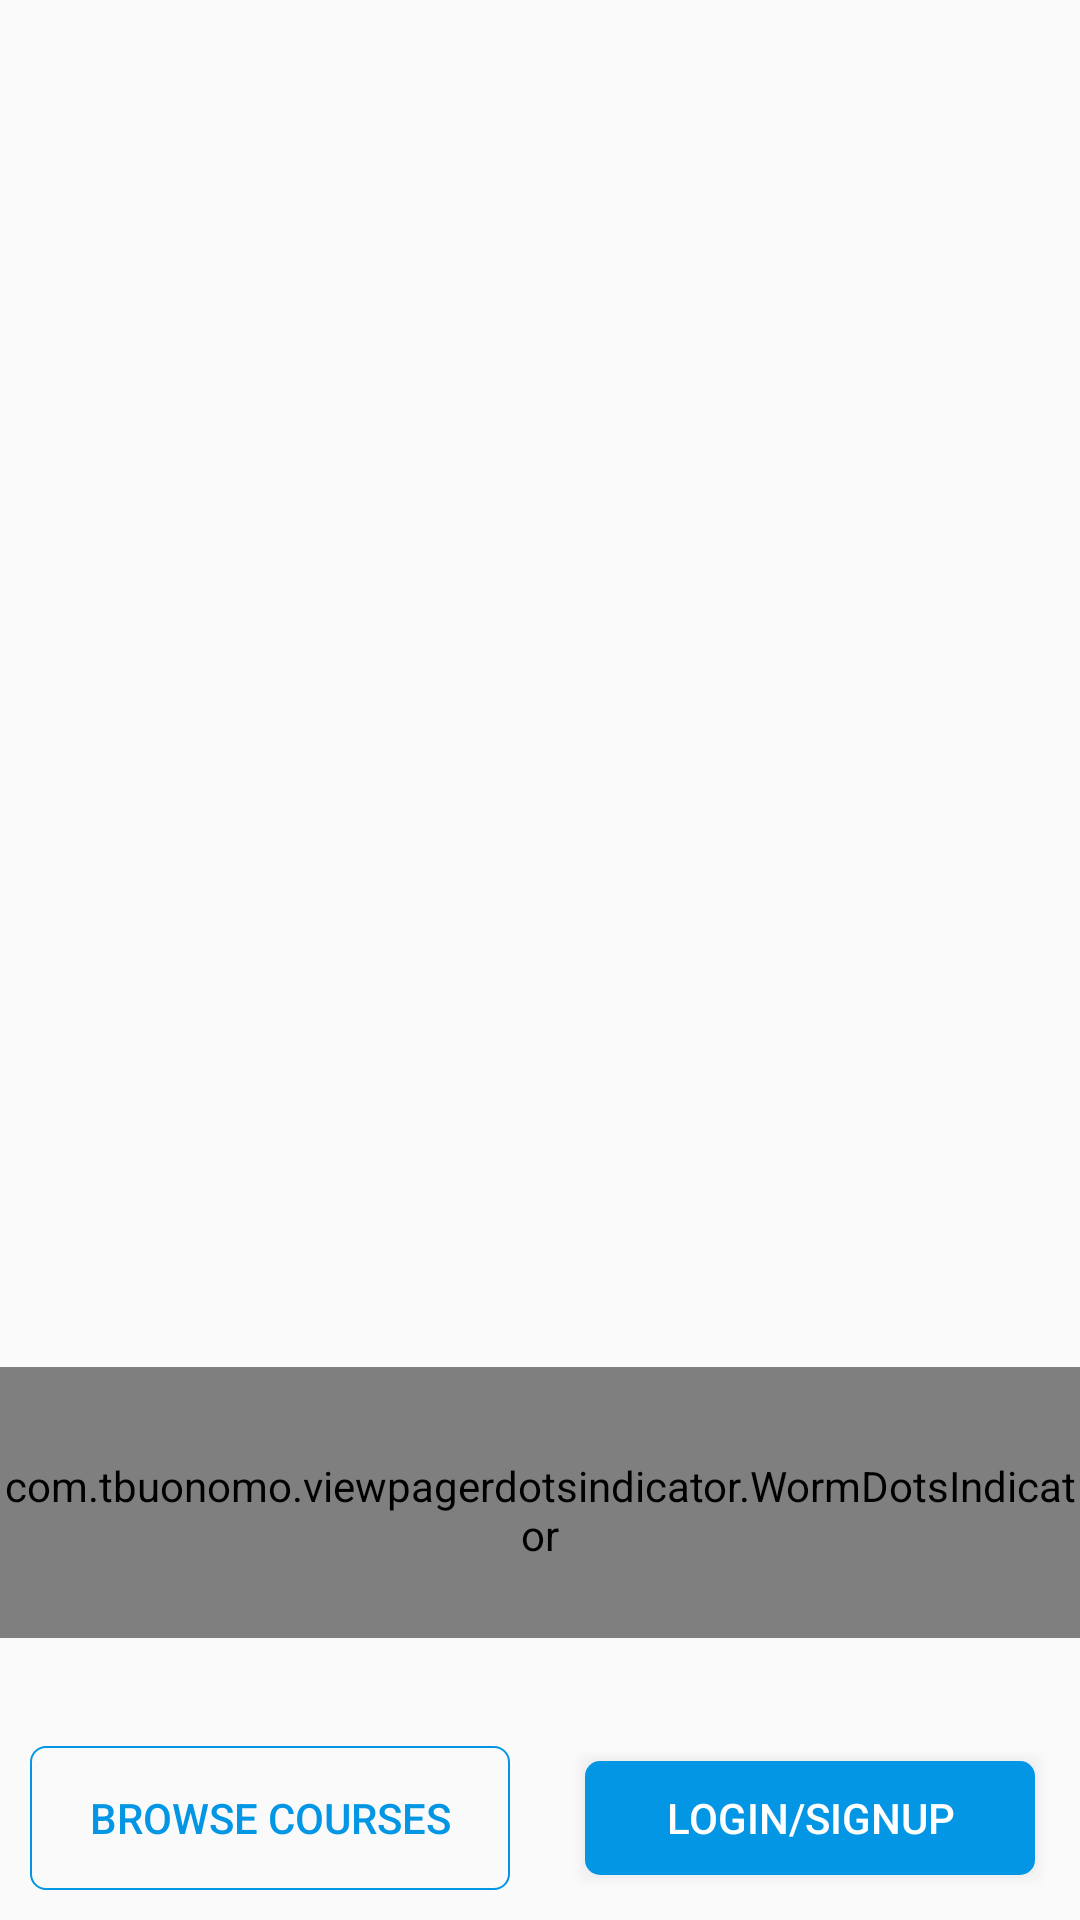

Layout XML and referenced resources for this Android screen:
<!-- AndroidManifest.xml: application theme Theme.Workbook -->
<!-- res/layout/activity_intro.xml -->
<?xml version="1.0" encoding="utf-8"?>
<ScrollView
    xmlns:android="http://schemas.android.com/apk/res/android"
    xmlns:app="http://schemas.android.com/apk/res-auto"
    xmlns:tools="http://schemas.android.com/tools"
    android:layout_height="fill_parent"
    android:layout_width="fill_parent"
    android:fillViewport="true">

    <RelativeLayout
        android:layout_width="match_parent"
        android:layout_height="wrap_content"
        android:background="#fafafa">

        <androidx.viewpager.widget.ViewPager
            android:id="@+id/intro_view_pager"
            android:layout_width="fill_parent"
            android:layout_above="@+id/view"
            android:layout_height="fill_parent" />

        <LinearLayout
         android:layout_width="match_parent"
         android:layout_gravity="center_horizontal"
         android:layout_height="wrap_content"
         android:id="@+id/view"
         android:gravity="center"
         android:layout_alignParentBottom="true"
         android:orientation="horizontal">

         <Button
             android:layout_width="match_parent"
             android:layout_height="wrap_content"
             android:background="@drawable/progress"
             android:layout_margin="10dp"
             android:layout_weight="1"
             android:textColor="@color/btn_color"
             android:id="@+id/btn_browse_courses"
             android:text="@string/browse_courses"/>

            <Button
                android:layout_width="match_parent"
                android:layout_height="wrap_content"
                android:id="@+id/btn_login"
                android:layout_margin="10dp"
                android:layout_weight="1"
                android:textColor="@color/white"
                android:background="@drawable/gradient"
                android:text="@string/login"/>
     </LinearLayout>


        <com.tbuonomo.viewpagerdotsindicator.WormDotsIndicator
            android:id="@+id/indicator"
            android:layout_width="wrap_content"
            android:layout_height="wrap_content"
            android:layout_above="@+id/view"
            android:layout_centerHorizontal="true"
            android:layout_gravity="bottom|center_horizontal"
            android:layout_marginBottom="26dp"
            android:paddingTop="30dp"
            android:paddingBottom="25dp"
            app:dotsColor="@color/btn_color"
            app:dotsCornerRadius="8dp"
            app:dotsSize="16dp"
            app:dotsSpacing="4dp"
            app:dotsStrokeColor="@color/btn_color"
            app:dotsStrokeWidth="2dp"
            tools:ignore="MissingClass" />

        </RelativeLayout>

</ScrollView>
<!-- resources referenced by this layout -->
<resources>
  <color name="btn_color">#0396E4</color>
  <color name="white">#FFFFFFFF</color>
  <!-- drawable progress (drawable) -->
  <?xml version="1.0" encoding="utf-8"?>
  <layer-list xmlns:android="http://schemas.android.com/apk/res/android">
      <item android:id="@android:id/background">
          <shape>
  
              <stroke
                  android:width="1.5px"
                  android:color="@color/btn_color" />
              <corners android:radius="5dp" />
          </shape>
      </item>
      <item
          android:id="@android:id/progress"
          android:bottom="1dp"
          android:left="1dp"
          android:right="1dp"
          android:top="1dp">
          <clip
              android:clipOrientation="vertical"
              android:gravity="bottom">
              <shape>
                  <solid android:color="@color/btn_color" />
                  <corners android:radius="5dp" />
              </shape>
          </clip>
      </item>
  </layer-list>
  <string name="browse_courses">Browse Courses</string>
  <string name="login">Login/Signup</string>
  <style name="Theme.Workbook" parent="Theme.MaterialComponents.DayNight.NoActionBar">
          
          <item name="colorPrimary">@color/purple_500</item>
          <item name="colorPrimaryVariant">@color/purple_700</item>
          <item name="colorOnPrimary">@color/white</item>
          
          <item name="colorSecondary">@color/teal_200</item>
          <item name="colorSecondaryVariant">@color/teal_700</item>
          <item name="colorOnSecondary">@color/black</item>
          <item name="android:windowDisablePreview">true</item>
          <item name="android:windowNoTitle">true</item>
          <item name="android:windowFullscreen">true</item>
          <item name="android:windowAnimationStyle">@style/CustomActivityAnimation</item>
          
          <item name="android:statusBarColor" tools:targetApi="l">?attr/colorPrimaryVariant</item>
          
      </style>
  <color name="purple_500">#D12B39</color>
  <color name="purple_700">#D10E39</color>
  <color name="teal_200">#E79B2D</color>
  <color name="teal_700">#0396E4</color>
  <color name="black">#FF000000</color>
  <style name="CustomActivityAnimation">
          <item name="android:activityOpenEnterAnimation">@anim/slide_in_right</item>
          <item name="android:activityOpenExitAnimation">@anim/slide_out_left</item>
          <item name="android:activityCloseEnterAnimation">@anim/slide_in_left</item>
          <item name="android:activityCloseExitAnimation">@anim/slide_out_right</item>
      </style>
</resources>
